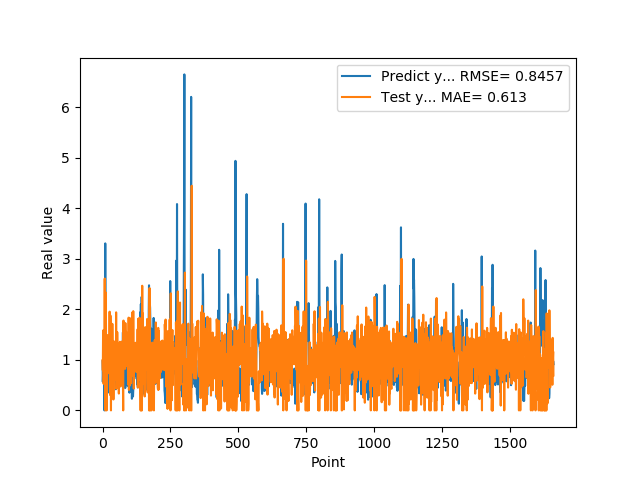

Source data for this figure (header and first rows):
9.743152856830000763e-01, 9.918704878972276484e-01
5.654720067979999154e-01, 7.955074030974689236e-01
7.307389974590000614e-01, 1.583411121093960983e+00
1.074290990829999792e+00, 1.005063109213622852e+00
9.521890282630000035e-01, 5.252290019743903748e-01
9.879170060160000766e-01, 9.790230286838312868e-01
1.011654973029999960e+00, 8.311306131271959385e-01
0.000000000000000000e+00, 8.151622349911300525e-01
7.643579840659999736e-01, 2.609739412084297161e+00
7.788103222849999119e-01, 5.427729112369507058e-01
3.306220054629999794e+00, 1.062094491125316509e+00
1.055441975589999970e+00, 0.000000000000000000e+00
7.543110251430000801e-01, 2.335360265950309877e+00
7.915459871289999283e-01, 1.310093711877569067e+00
1.409499049189999909e+00, 1.032784966798891091e+00
8.875439763070001042e-01, 0.000000000000000000e+00
6.401469707490000660e-01, 1.326157964857835436e+00
5.082880258560000808e-01, 1.391377793830548937e+00
8.640019893649999450e-01, 1.447701825413121979e+00
5.725920200349999822e-01, 7.321895337735980780e-01
8.469420075419999971e-01, 1.493145713544163700e+00
9.181020259860001032e-01, 8.075434737949853670e-01
7.976629734039999420e-01, 8.780366000996545628e-01
9.608020186419998776e-01, 1.137788136220666324e+00
9.555831551549999192e-01, 7.691091804566041468e-01
3.470349907879999862e-01, 8.932719116470813070e-01
9.546210169789999256e-01, 1.954628639058035189e+00
1.293938040730000072e+00, 4.599826218794722532e-01
5.251880288119999962e-01, 3.047080282775585514e-01
4.773890078070000542e-01, 1.878535756499615905e+00
1.275226235389999907e+00, 1.420442567292493186e+00
8.723750114439999814e-01, 0.000000000000000000e+00
8.355640172959999390e-01, 1.258638984801506044e+00
7.321749925609999377e-01, 1.039514196297377513e+00
7.640249729160000225e-01, 1.193789051550562919e+00
4.072830080990000323e-01, 1.065116703695888623e+00
4.752210080619999610e-01, 1.713152697726025409e+00
8.781340122220000488e-01, 1.340396780024996959e+00
7.414129972460000717e-01, 6.841042214095289786e-01
1.258002042770000051e+00, 1.207710607431730310e+00
1.069700956339999953e+00, 2.159592837842906343e-01
7.274609804150000691e-01, 9.043681043285306531e-01
7.892770171170000459e-01, 1.366989948641112340e+00
6.237750053410000550e-01, 1.017744420975843278e+00
6.914690136910000007e-01, 1.350655718195921562e+00
8.557710051540000640e-01, 1.115038020566589738e+00
7.093830108640000187e-01, 8.764595090963532842e-01
1.014547944070000041e+00, 1.247865858303930819e+00
1.115731000900000103e+00, 6.135049083822080584e-01
4.182830154900000208e-01, 6.538944585689969724e-01
1.002280950550000105e+00, 1.941638670743578654e+00
1.218860983849999968e+00, 4.281031927356316324e-01
1.143296003339999922e+00, 4.674120122539381916e-01
6.528189778330000248e-01, 7.498055558750338356e-01
6.746559739110000731e-01, 1.549177167832490376e+00
6.009536385540000802e-01, 1.165024920151665588e+00
6.694570183749999348e-01, 1.309534119878058789e+00
6.538079977039999990e-01, 1.137343798632712177e+00
7.814120054240000224e-01, 1.213287025513416939e+00
1.206303954120000022e+00, 9.792981656565525883e-01
8.469259738919999725e-01, 3.332344883235432986e-01
... 1,599 more rows
